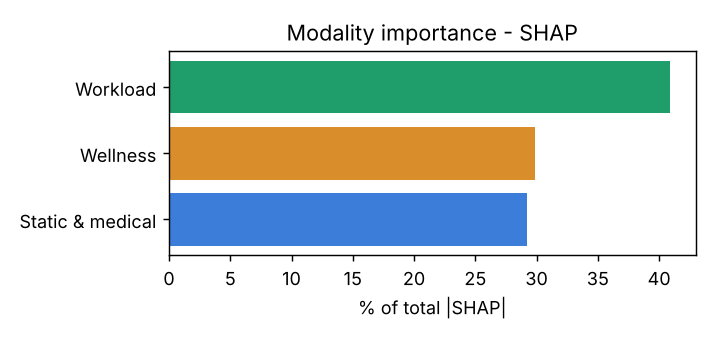

The table this chart was drawn from, first rows:
modality, mean_abs_attribution_sum, share_percent
Workload, 1.47, 40.92
Wellness, 1.074, 29.89
Static & medical, 1.048, 29.19
